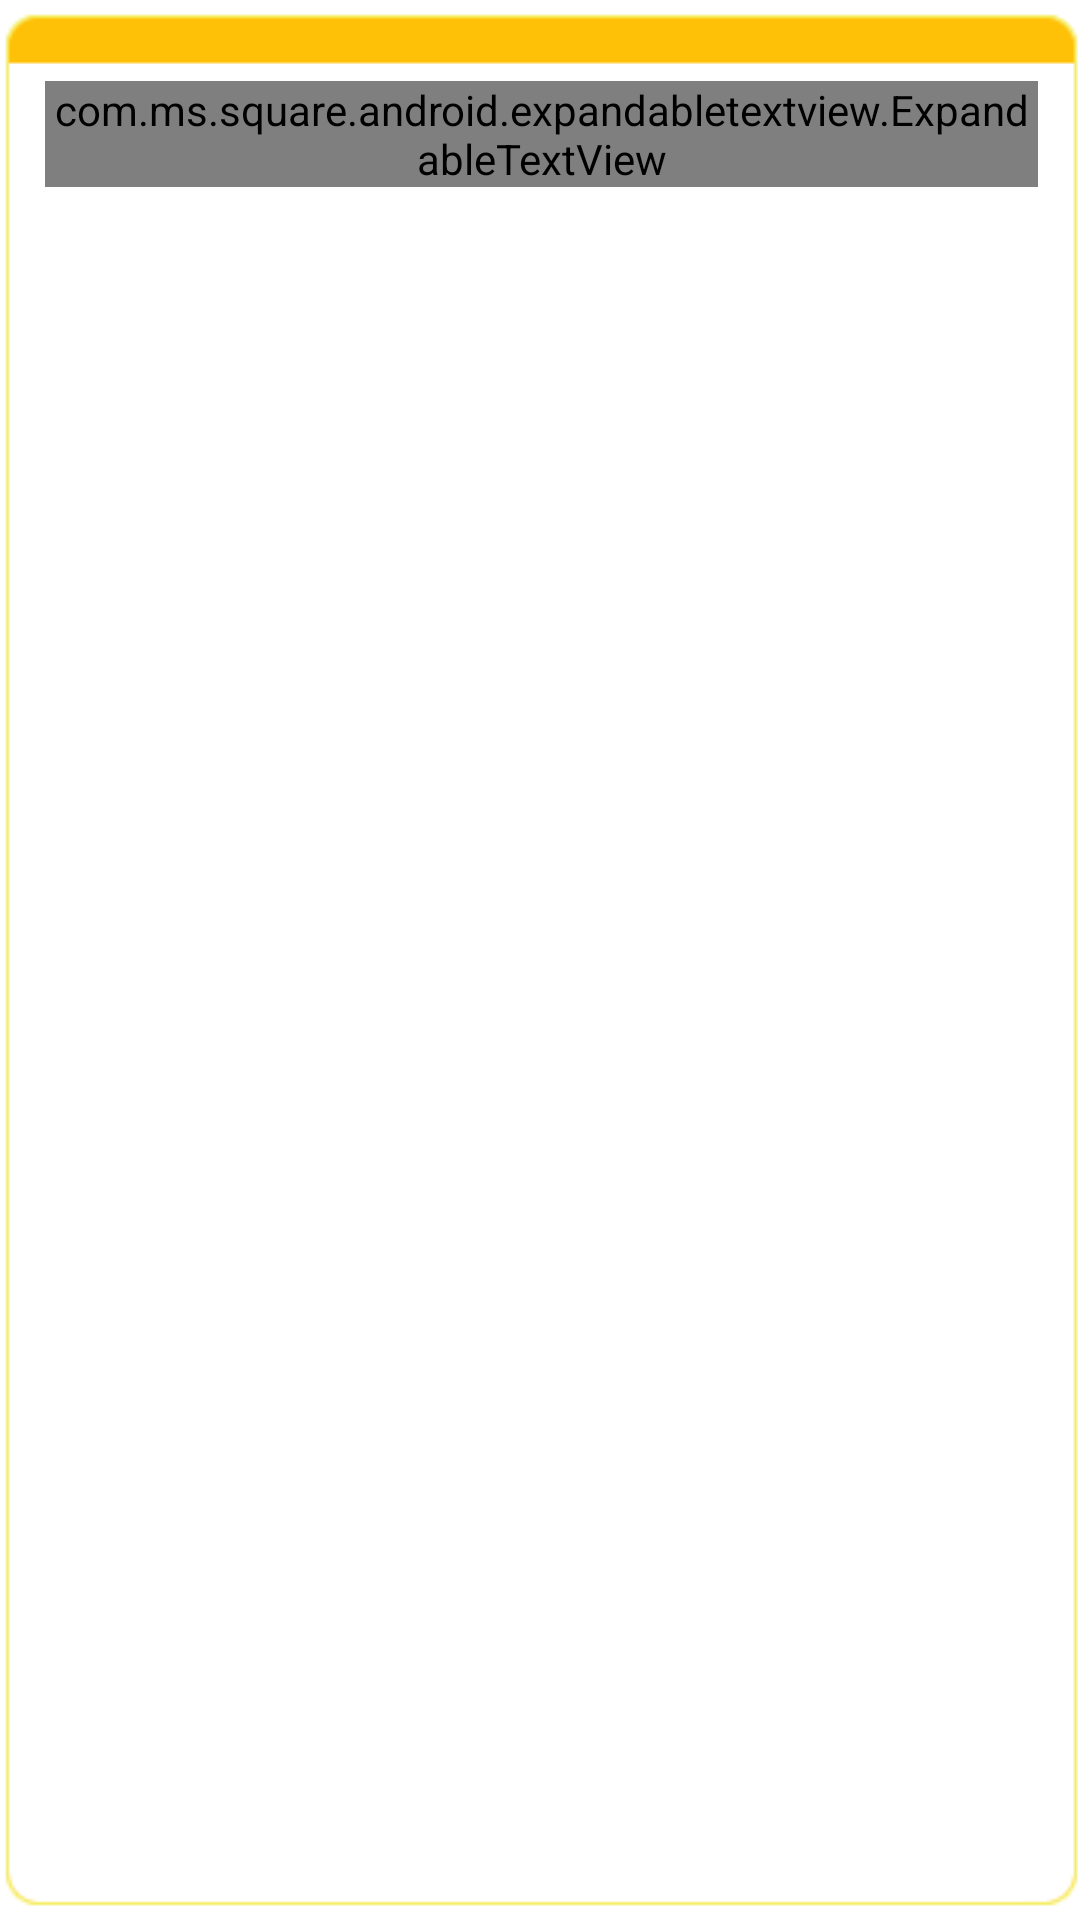

The Android layout XML behind this screen, and the referenced resources:
<!-- AndroidManifest.xml: application theme AppTheme -->
<!-- res/layout/tag_item.xml -->
<?xml version="1.0" encoding="utf-8"?>
<LinearLayout xmlns:android="http://schemas.android.com/apk/res/android"
    android:orientation="vertical" android:layout_width="match_parent"
    android:layout_height="wrap_content"
    android:onClick="onItemClick"
    android:layout_margin="5dp"
    android:background="@drawable/tagbackground">

    <LinearLayout xmlns:android="http://schemas.android.com/apk/res/android"
        android:orientation="horizontal" android:layout_width="match_parent"
        android:layout_height="wrap_content"
        android:layout_margin="5dp"

        >


        <com.ms.square.android.expandabletextview.ExpandableTextView
            xmlns:android="http://schemas.android.com/apk/res/android"
            xmlns:expandableTextView="http://schemas.android.com/apk/res-auto"
            android:id="@+id/tag_content"
            android:layout_width="match_parent"
            android:layout_height="wrap_content"
            expandableTextView:maxCollapsedLines="4"
            expandableTextView:animDuration="200">
            <TextView
                android:id="@id/expandable_text"
                android:layout_width="match_parent"
                android:layout_height="wrap_content"
                android:layout_marginLeft="10dp"
                android:layout_marginRight="10dp"
                android:textSize="16sp"
                android:textColor="#666666" />
            <ImageButton
                android:id="@id/expand_collapse"
                android:layout_width="wrap_content"
                android:layout_height="wrap_content"
                android:padding="16dp"
                android:layout_gravity="right|bottom"
                android:background="@android:color/transparent"/>
        </com.ms.square.android.expandabletextview.ExpandableTextView>


    </LinearLayout>
    <TextView
        android:id="@+id/tag_attachment"
        android:layout_width="wrap_content"
        android:layout_height="wrap_content"
        android:layout_gravity="left"
        android:layout_marginLeft="15dp"
        android:textSize="15dp"/>
</LinearLayout>
<!-- resources referenced by this layout -->
<resources>
  <style name="AppTheme" parent="Theme.AppCompat.Light.NoActionBar">
          
          <item name="colorPrimary">#FFFFC107</item>
          <item name="colorPrimaryDark">#FFFFC107</item>
          <item name="colorAccent">#ffc107</item>
          <item name="android:windowBackground">@color/windowBackground</item>
  
      </style>
</resources>
